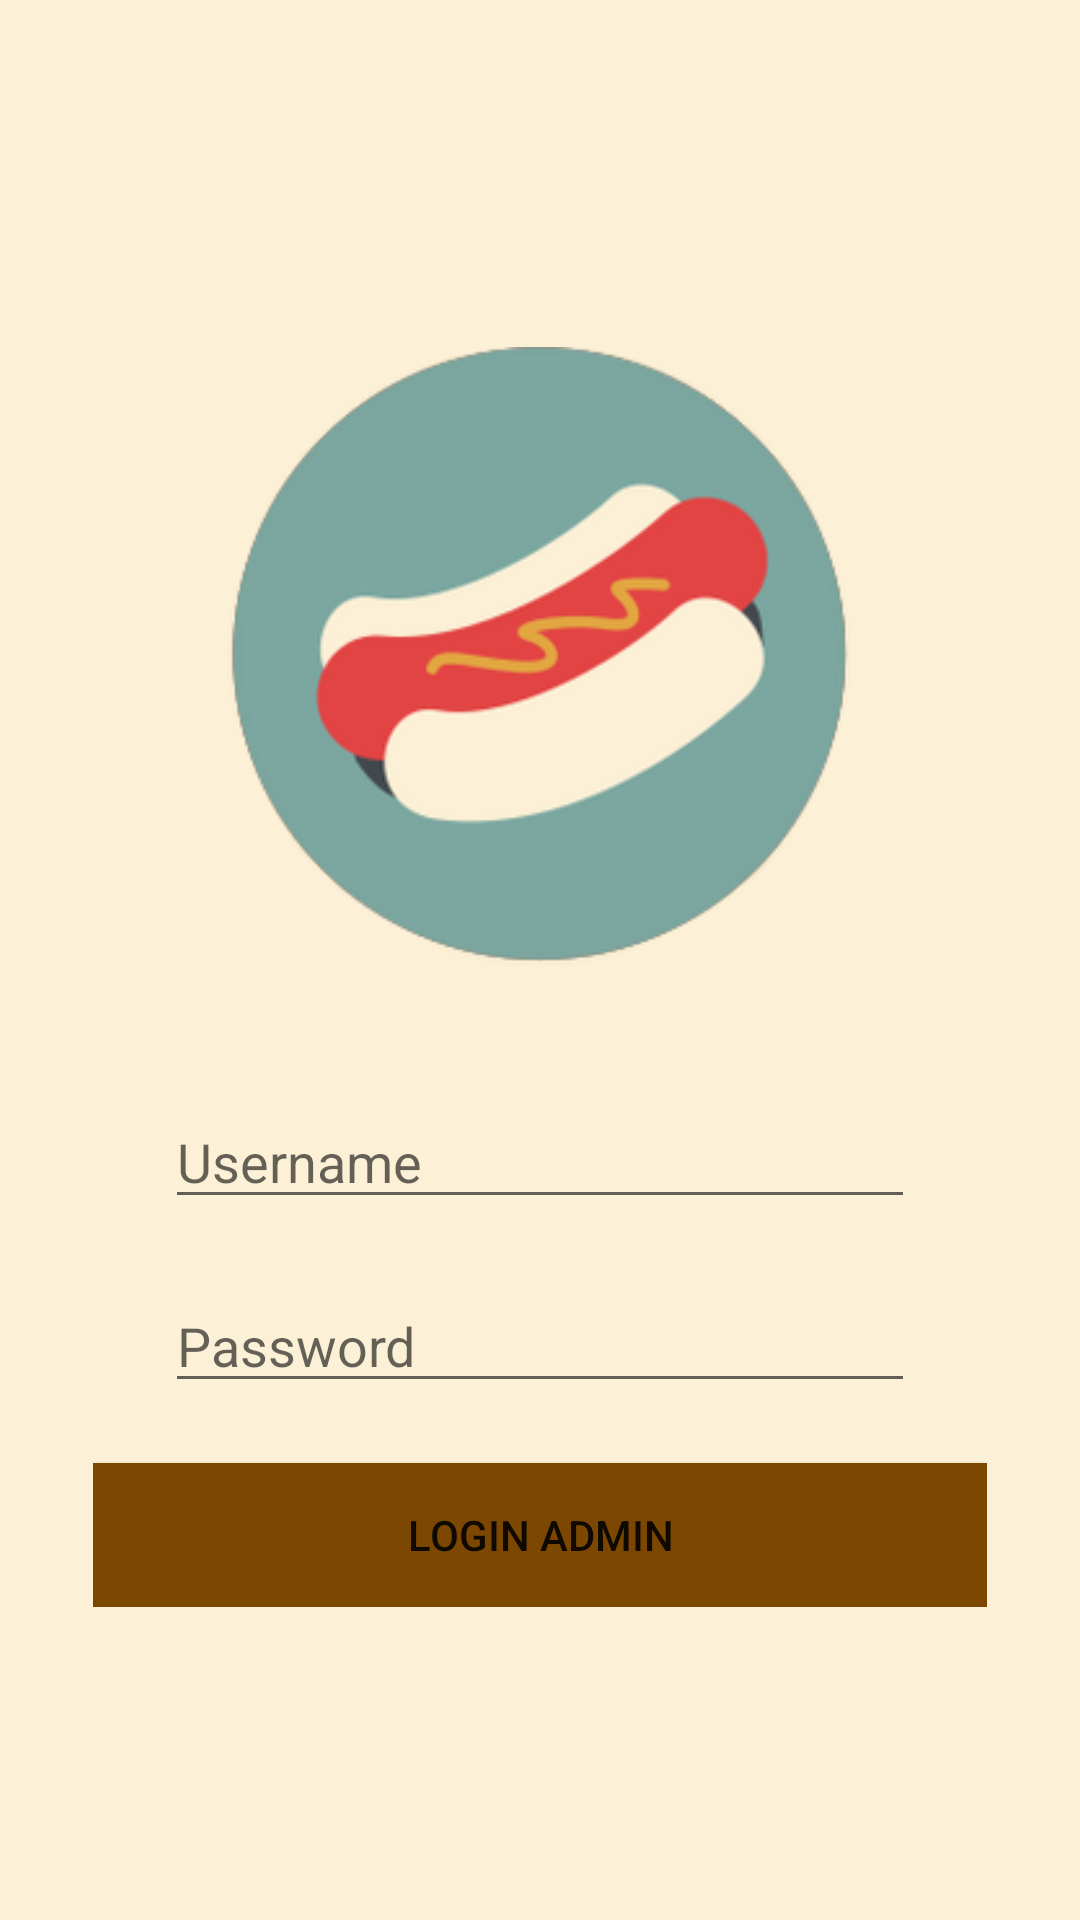

Reconstruct the res/layout file that produces this screen, plus the resources it refers to.
<!-- AndroidManifest.xml: application theme Theme.FinalProjectECommerce -->
<!-- res/layout/activity_login_admin.xml -->
<?xml version="1.0" encoding="utf-8"?>
<RelativeLayout xmlns:android="http://schemas.android.com/apk/res/android"
    xmlns:app="http://schemas.android.com/apk/res-auto"
    xmlns:tools="http://schemas.android.com/tools"
    android:layout_width="match_parent"
    android:layout_height="match_parent"
    android:background="#FCF0D6"
    android:padding="15dp"
    tools:context=".LoginAdmin">

    <LinearLayout
        android:layout_width="match_parent"
        android:layout_height="wrap_content"
        android:layout_marginLeft="16dp"
        android:layout_marginRight="16dp"
        android:orientation="vertical"
        android:layout_gravity="center_vertical">

        <ImageView
            android:layout_width="250dp"
            android:layout_height="250dp"
            android:layout_gravity="center"
            android:layout_marginTop="80dp"
            android:src="@drawable/froz">
        </ImageView>

        <EditText
            android:layout_width="250dp"
            android:layout_height="wrap_content"
            android:layout_gravity="center"
            android:id="@+id/username"
            android:textColor="@color/black"
            android:layout_marginTop="20dp"
            android:hint="Username">
        </EditText>

        <EditText
            android:layout_width="250dp"
            android:layout_height="wrap_content"
            android:layout_gravity="center"
            android:id="@+id/password"
            android:textColor="@color/black"
            android:layout_marginTop="20dp"
            android:hint="Password"
            android:inputType="textPassword">
        </EditText>

        <Button
            android:id="@+id/buttonlogin"
            android:layout_width="match_parent"
            android:layout_height="wrap_content"
            android:layout_gravity="center_horizontal"
            android:layout_marginTop="20dp"
            android:text="Login Admin"
            android:onClick="loginadmin2"
            android:background="#7C4700">
        </Button>
    </LinearLayout>

</RelativeLayout>
<!-- resources referenced by this layout -->
<resources>
  <color name="black">#FF000000</color>
  <!-- drawable froz: png bitmap (drawable-v24, 40202 bytes) -->
  <style name="Theme.FinalProjectECommerce" parent="Theme.MaterialComponents.DayNight.DarkActionBar">
          
          <item name="colorPrimary">@color/purple_500</item>
          <item name="colorPrimaryVariant">@color/purple_700</item>
          <item name="colorOnPrimary">@color/white</item>
          
          <item name="colorSecondary">@color/teal_200</item>
          <item name="colorSecondaryVariant">@color/teal_700</item>
          <item name="colorOnSecondary">@color/black</item>
          
          <item name="android:statusBarColor" tools:targetApi="l">?attr/colorPrimaryVariant</item>
          
      </style>
  <color name="purple_500">#E24444</color>
  <color name="purple_700">#E24444</color>
  <color name="white">#FFFFFFFF</color>
  <color name="teal_200">#FF03DAC5</color>
  <color name="teal_700">#FF018786</color>
</resources>
